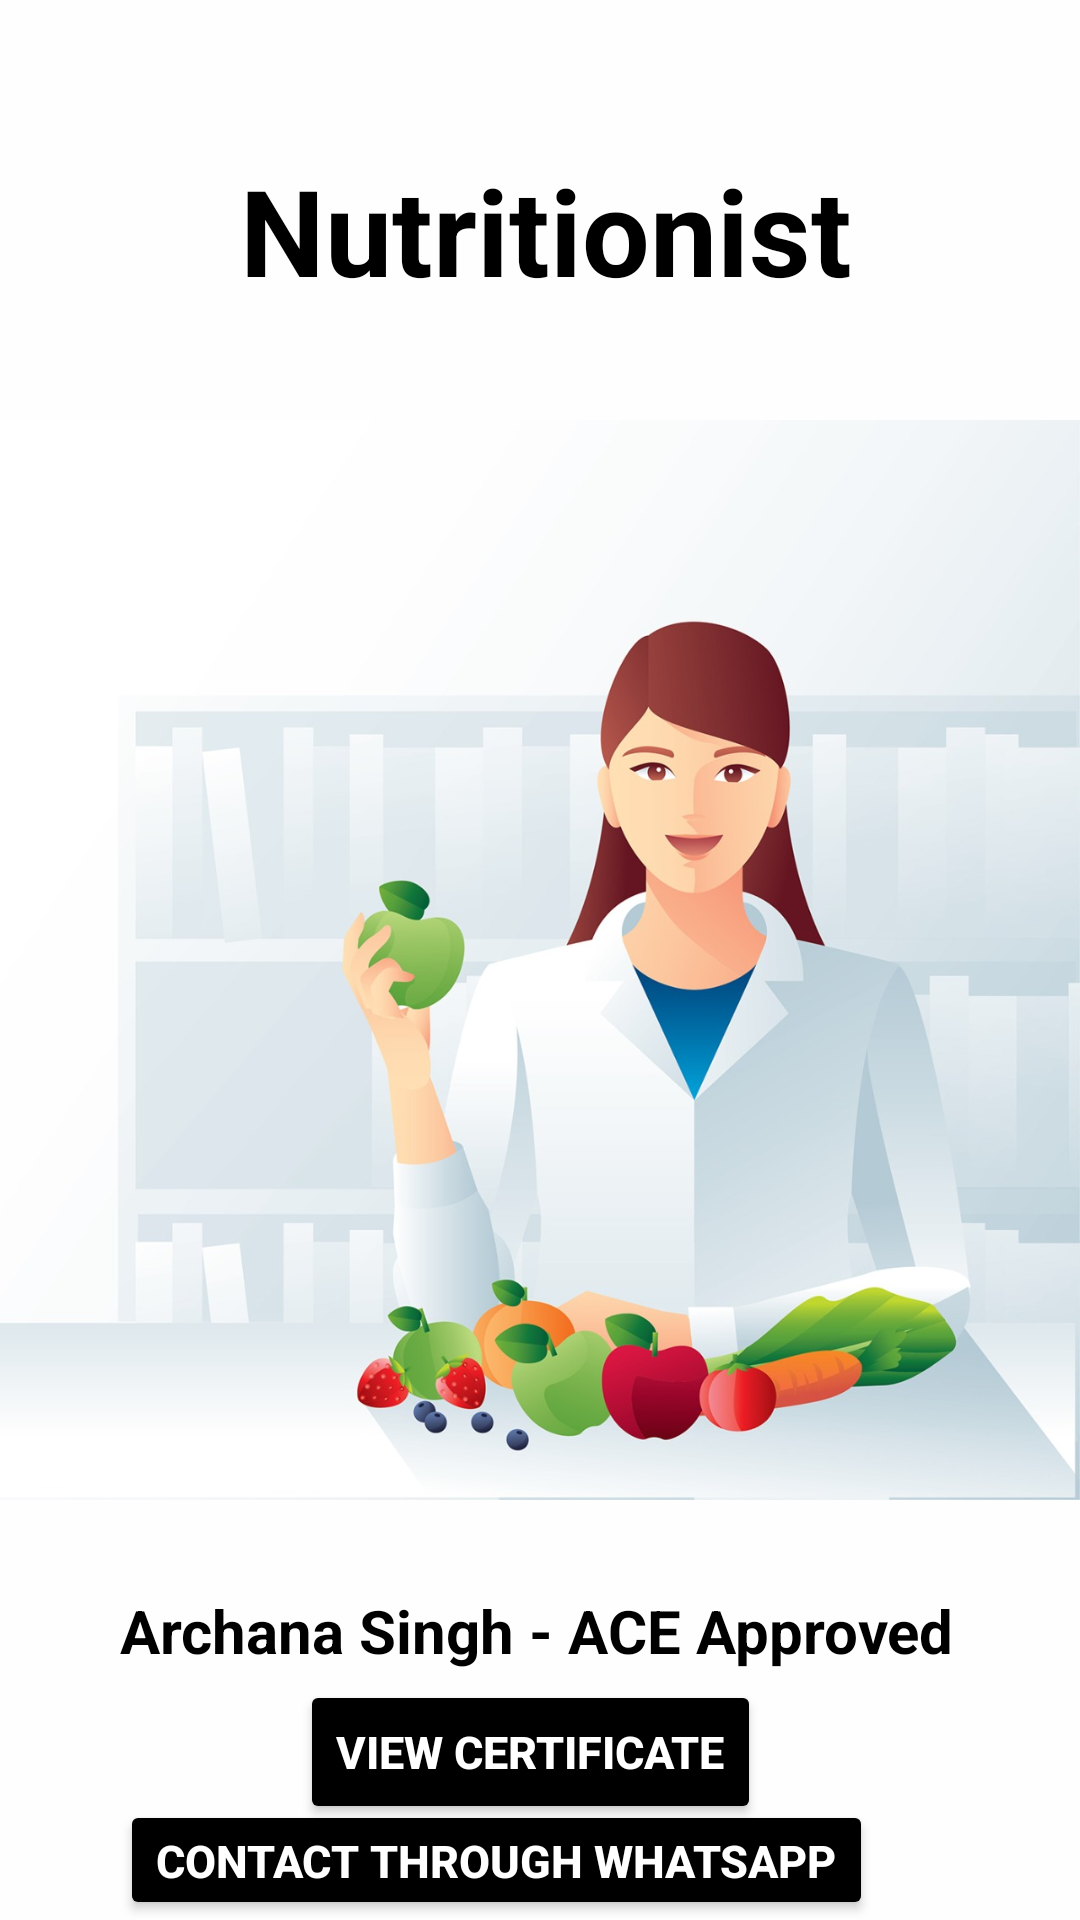

Android layout source for this screen:
<!-- AndroidManifest.xml: application theme Theme.Healine -->
<!-- res/layout/activity_nutrition.xml -->
<?xml version="1.0" encoding="utf-8"?>
<RelativeLayout xmlns:android="http://schemas.android.com/apk/res/android"
xmlns:app="http://schemas.android.com/apk/res-auto"
xmlns:tools="http://schemas.android.com/tools"
android:layout_width="match_parent"
android:layout_height="match_parent"
    android:background="#FEFEFE"
tools:context=".NutritionActivity">



<ImageView
    android:id="@+id/nut"
    android:layout_width="match_parent"
    android:layout_height="wrap_content"
    android:src="@drawable/nutri1" />

<TextView
    android:id="@+id/textView"
    android:layout_width="wrap_content"
    android:layout_height="wrap_content"
    android:layout_weight="1"
    android:text="Nutritionist"
    android:textSize="40dp"
    android:textColor="@color/black"
    android:layout_marginTop="50dp"
    android:layout_marginStart="80dp"
    android:textStyle="bold"/>

<TextView
    android:id="@+id/textView1"
    android:layout_width="wrap_content"
    android:layout_height="wrap_content"
    android:layout_weight="1"
    android:text="Archana Singh - ACE Approved"
    android:textSize="20dp"
    android:textColor="@color/black"
    android:layout_marginTop="530dp"
    android:layout_marginStart="40dp"
    android:textStyle="bold"/>

<Button
    android:id="@+id/btn1"
    android:layout_width="wrap_content"
    android:layout_height="wrap_content"
    android:layout_weight="1"
    android:text="View Certificate"
    android:textSize="15dp"
    android:textColor="@color/white"
    android:backgroundTint="@color/black"
    android:layout_marginTop="560dp"
    android:layout_marginStart="100dp"
    android:textStyle="bold"
    android:onClick="onClick"/>

<Button
    android:id="@+id/btn2"
    android:layout_width="wrap_content"
    android:layout_height="wrap_content"
    android:layout_weight="1"
    android:text="Contact through Whatsapp"
    android:textSize="15dp"
    android:textColor="@color/white"
    android:backgroundTint="@color/black"
    android:layout_marginTop="600dp"
    android:layout_marginStart="40dp"
    android:textStyle="bold"
    android:onClick="onClick"/>




</RelativeLayout>
<!-- resources referenced by this layout -->
<resources>
  <!-- drawable nutri1: jpg bitmap (drawable, 108364 bytes) -->
  <style name="Theme.Healine" parent="Theme.MaterialComponents.DayNight.NoActionBar">
          
          <item name="colorPrimary">@color/purple_500</item>
          <item name="colorPrimaryVariant">@color/purple_700</item>
          <item name="colorOnPrimary">@color/white</item>
          
          <item name="colorSecondary">@color/teal_200</item>
          <item name="colorSecondaryVariant">@color/teal_700</item>
          <item name="colorOnSecondary">@color/black</item>
          
          <item name="android:statusBarColor">?attr/colorPrimaryVariant</item>
          
      </style>
  <!-- not gathered from this repository: default colours our renderer supplied (Android Studio template values) -->
  <color name="purple_500">#FF6200EE</color>
  <color name="purple_700">#FF3700B3</color>
  <color name="teal_200">#FF03DAC5</color>
  <color name="teal_700">#FF018786</color>
  <color name="black">#FF000000</color>
  <color name="white">#FFFFFFFF</color>
</resources>
